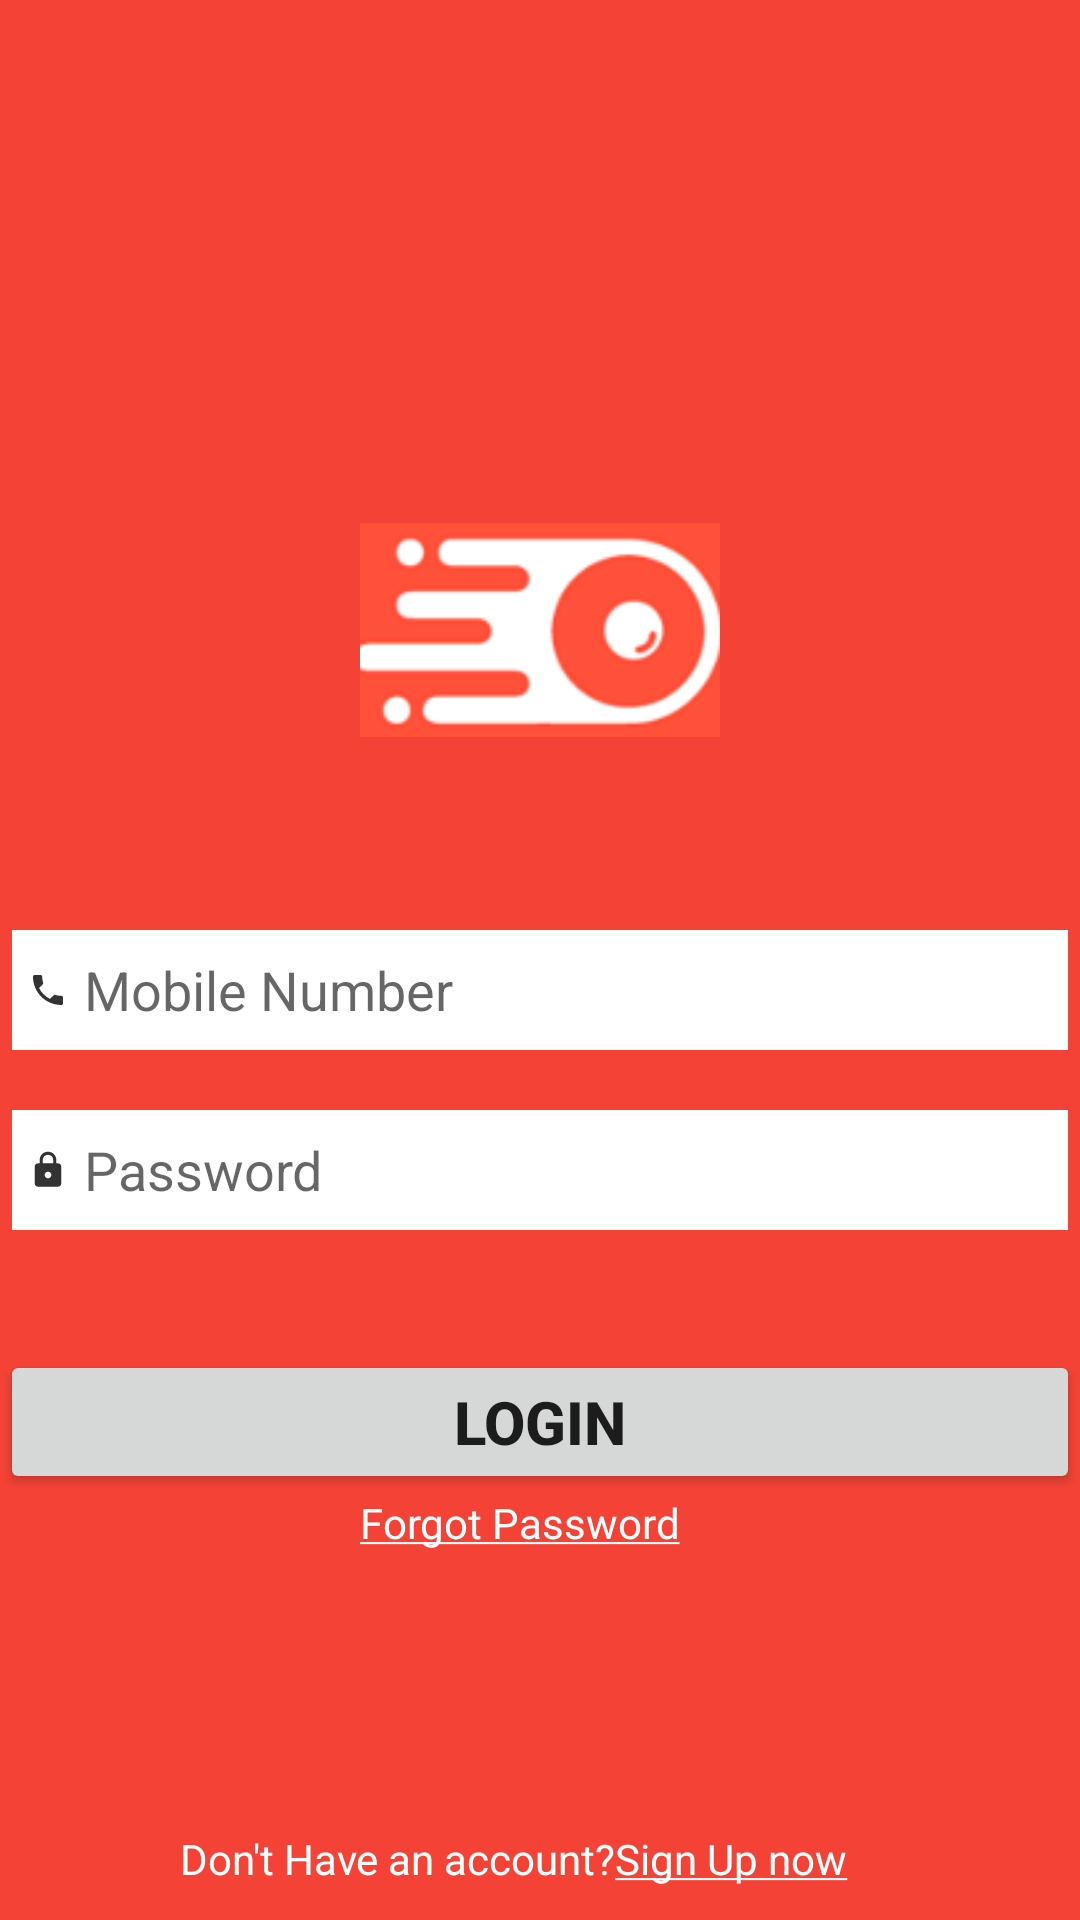

Produce the Android XML layout that renders to this screen, including the resource entries it uses.
<!-- AndroidManifest.xml: application theme Theme.FoodRunner -->
<!-- res/layout/activity_main.xml -->
<?xml version="1.0" encoding="utf-8"?>
<RelativeLayout xmlns:android="http://schemas.android.com/apk/res/android"
    xmlns:tools="http://schemas.android.com/tools"
    android:layout_width="match_parent"
    android:layout_height="match_parent"
    android:background="#f44336"
    tools:context=".MainActivity">

    <ImageView
        android:id="@+id/logo"
        android:layout_width="120dp"
        android:layout_height="120dp"
        android:layout_centerHorizontal="true"
        android:layout_marginTop="150dp"
        android:src="@drawable/logo" />

    <EditText
        android:id="@+id/email"
        android:layout_width="match_parent"
        android:layout_height="40sp"
        android:layout_below="@id/logo"
        android:layout_marginLeft="4sp"
        android:layout_marginTop="40sp"
        android:layout_marginRight="4sp"
        android:background="#ffff"
        android:drawableStart="@drawable/ic_phone"
        android:hint="Mobile Number"
        android:inputType="number"
        android:lines="1"
        android:textColor="#000000"

        />

    <EditText
        android:id="@+id/pass"
        android:layout_width="match_parent"
        android:layout_height="40sp"
        android:layout_below="@id/email"
        android:layout_marginLeft="4sp"
        android:layout_marginTop="20sp"
        android:layout_marginRight="4sp"
        android:background="#ffff"
        android:drawableStart="@drawable/ic_lock"
        android:hint="Password"
        android:inputType="text"
        android:textColor="#000000" />

    <Button
        android:id="@+id/btn"
        android:layout_width="match_parent"
        android:layout_height="wrap_content"
        android:layout_below="@id/pass"
        android:layout_marginTop="40sp"
        android:text="Login"
        android:textSize="20sp"
        android:textStyle="bold" />

    <TextView
        android:id="@+id/frgtpass"
        android:layout_width="120sp"
        android:layout_height="30sp"
        android:layout_below="@id/btn"
        android:layout_centerHorizontal="true"
        android:text="@string/pass_forgot"
        android:textColorLink="#ffff" />

    <TextView
        android:id="@+id/register"
        android:layout_width="240sp"
        android:layout_height="20sp"
        android:layout_alignParentBottom="true"
        android:layout_marginBottom="10sp"
        android:layout_centerHorizontal="true"
        android:text="@string/register"
        android:textColor="#fff"
        android:textColorLink="#ffff" />
</RelativeLayout>
<!-- resources referenced by this layout -->
<resources>
  <!-- drawable ic_lock: png bitmap (drawable-hdpi, 271 bytes) -->
  <!-- drawable ic_phone (drawable-anydpi) -->
  <vector xmlns:android="http://schemas.android.com/apk/res/android"
      android:width="24dp"
      android:height="24dp"
      android:viewportWidth="24"
      android:viewportHeight="24"
      android:tint="#000000"
      android:alpha="0.8">
    <group android:scaleX="0.5555556"
        android:scaleY="0.5555556"
        android:translateX="5.3333335"
        android:translateY="5.3333335">
      <path
          android:fillColor="@android:color/white"
          android:pathData="M6.62,10.79c1.44,2.83 3.76,5.14 6.59,6.59l2.2,-2.2c0.27,-0.27 0.67,-0.36 1.02,-0.24 1.12,0.37 2.33,0.57 3.57,0.57 0.55,0 1,0.45 1,1V20c0,0.55 -0.45,1 -1,1 -9.39,0 -17,-7.61 -17,-17 0,-0.55 0.45,-1 1,-1h3.5c0.55,0 1,0.45 1,1 0,1.25 0.2,2.45 0.57,3.57 0.11,0.35 0.03,0.74 -0.25,1.02l-2.2,2.2z"/>
    </group>
  </vector>
  <!-- drawable logo: png bitmap (drawable-v24, 5012 bytes) -->
  <string name="pass_forgot"><a href="https://github.com/Vishesh-panghal">Forgot Password</a></string>
  <string name="register">"Don't Have an account?"<a href="https://www.instagram.com/panghal._.vishesh/">Sign Up now</a></string>
  <style name="Theme.FoodRunner" parent="Theme.MaterialComponents.DayNight.NoActionBar">
          
          <item name="colorPrimary">@color/purple_500</item>
          <item name="colorPrimaryVariant">@color/purple_700</item>
          <item name="colorOnPrimary">@color/white</item>
          
          <item name="colorSecondary">@color/teal_200</item>
          <item name="colorSecondaryVariant">@color/teal_700</item>
          <item name="colorOnSecondary">@color/black</item>
          
          <item name="android:statusBarColor" tools:targetApi="l">?attr/colorPrimaryVariant</item>
          
      </style>
  <!-- not gathered from this repository: default colours our renderer supplied (Android Studio template values) -->
  <color name="purple_500">#FF6200EE</color>
  <color name="purple_700">#FF3700B3</color>
  <color name="teal_200">#FF03DAC5</color>
  <color name="teal_700">#FF018786</color>
  <color name="black">#FF000000</color>
  <color name="white">#FFFFFFFF</color>
</resources>
